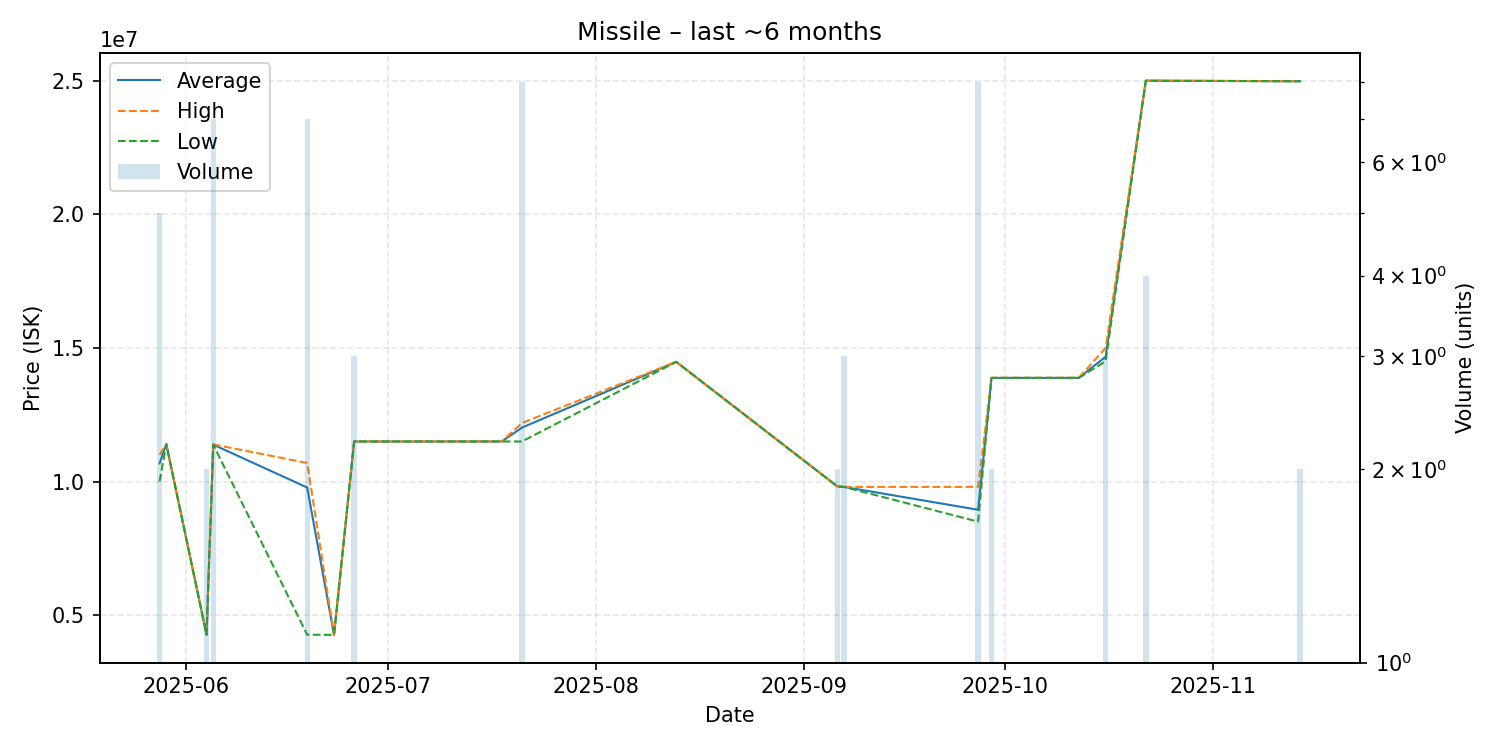

Data behind this chart, as committed beside it:
date, average, highest, lowest, order_count, volume
2025-05-28, 10680000, 11000000, 10000000, 3, 5
2025-05-29, 11400000, 11400000, 11400000, 1, 1
2025-06-04, 4270000, 4270000, 4270000, 1, 2
2025-06-05, 11381429, 11390000, 11380000, 3, 7
2025-06-19, 9777143, 10695000, 4270000, 3, 7
2025-06-23, 4263000, 4263000, 4263000, 1, 1
2025-06-26, 11500000, 11500000, 11500000, 1, 3
2025-07-18, 11500000, 11500000, 11500000, 1, 1
2025-07-21, 12017500, 12190000, 11500000, 3, 8
2025-08-13, 14480000, 14480000, 14480000, 1, 1
2025-09-06, 9822000, 9822000, 9822000, 1, 2
2025-09-07, 9799333, 9800000, 9799000, 2, 3
2025-09-27, 8944500, 9800000, 8500000, 5, 8
2025-09-29, 13880000, 13880000, 13880000, 1, 2
2025-10-12, 13880000, 13880000, 13880000, 1, 1
2025-10-16, 14666667, 15000000, 14500000, 2, 3
2025-10-22, 25000000, 25000000, 25000000, 1, 4
2025-11-14, 24980000, 24980000, 24980000, 2, 2
